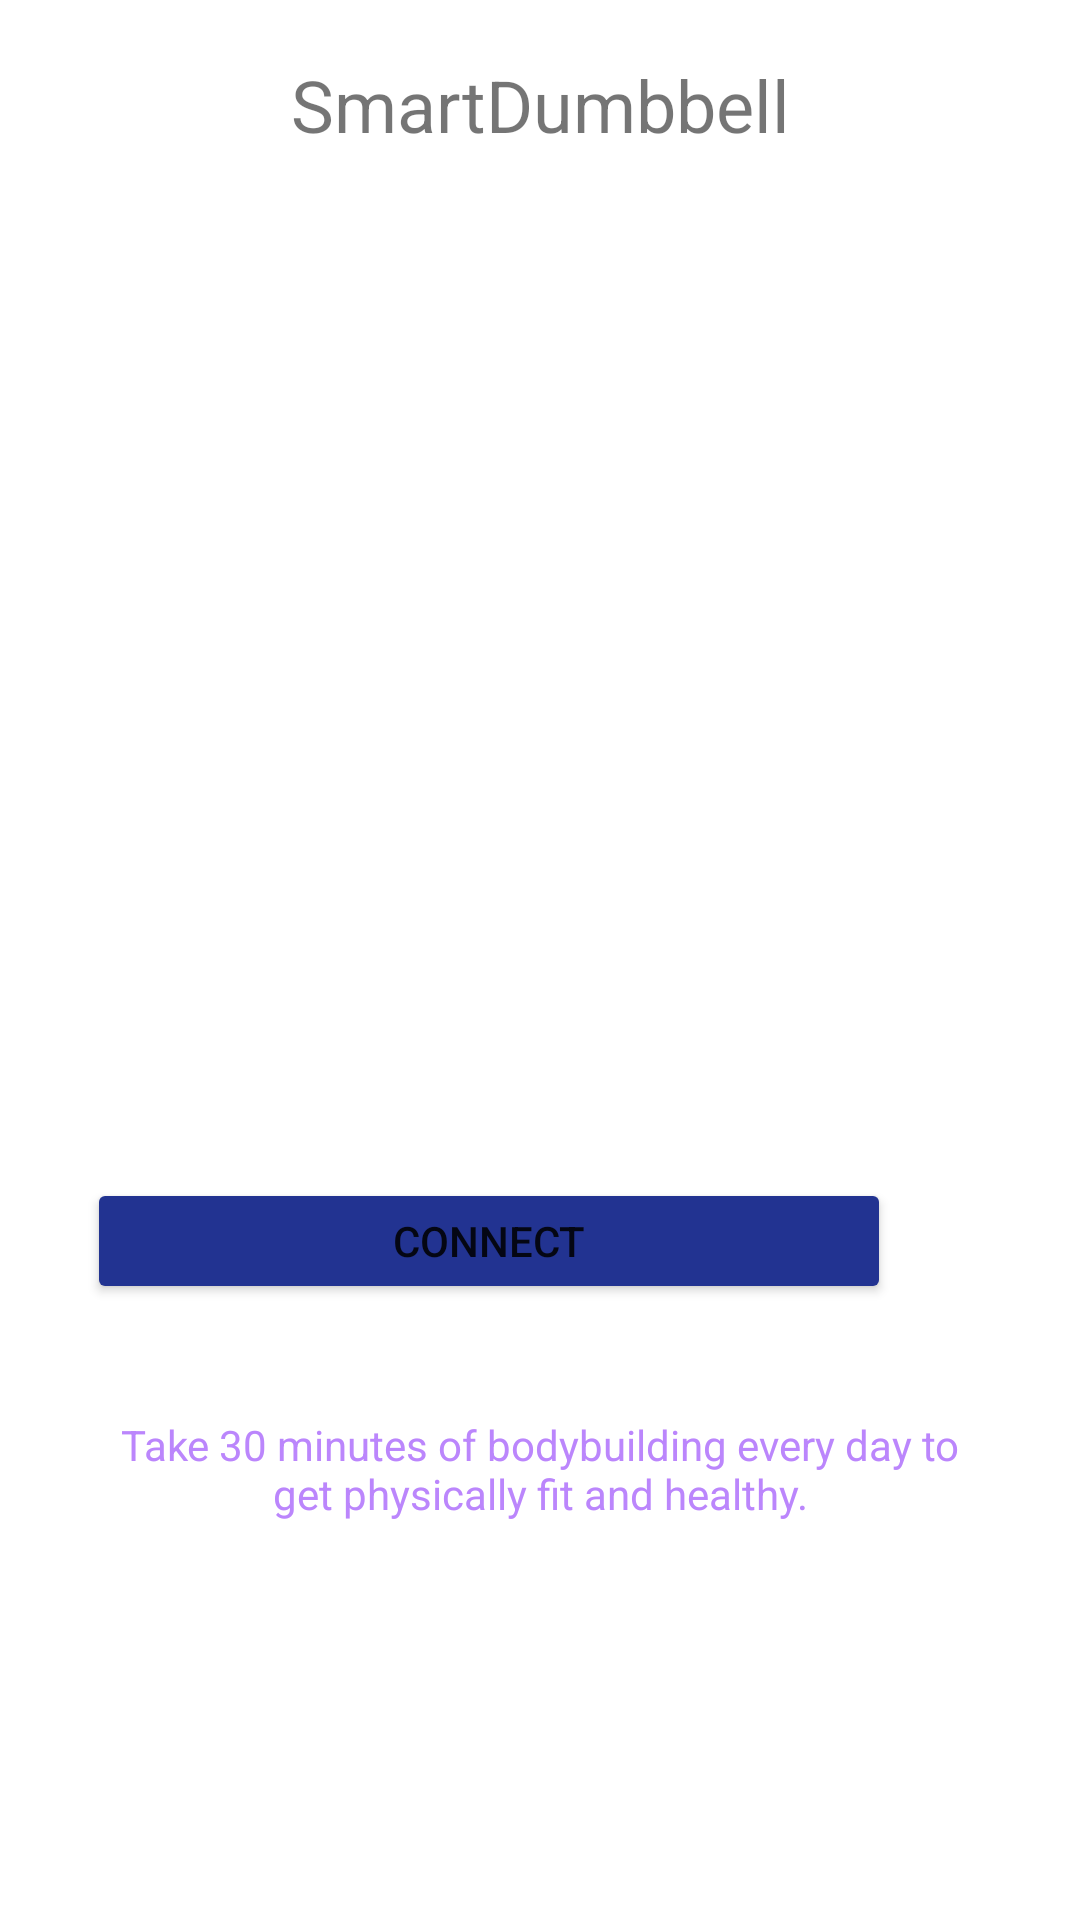

Here is an Android app screen rendered from its layout file. Give the layout XML and the strings, colors and styles it references.
<!-- AndroidManifest.xml: application theme Theme.ArdFitness -->
<!-- res/layout/connectdumbell.xml -->
<?xml version="1.0" encoding="utf-8"?>
<layout
    xmlns:android="http://schemas.android.com/apk/res/android"
    xmlns:app="http://schemas.android.com/apk/res-auto"
    xmlns:tools="http://schemas.android.com/tools">
    <androidx.constraintlayout.widget.ConstraintLayout
        android:layout_width="match_parent"
        android:layout_height="match_parent">


    <TextView
        android:id="@+id/textView3"
        android:layout_width="wrap_content"
        android:layout_height="wrap_content"
        android:layout_marginBottom="68dp"
        android:text="SmartDumbbell"
        android:textSize="24dp"
        app:layout_constraintBottom_toTopOf="@+id/imageView4"
        app:layout_constraintEnd_toEndOf="parent"
        app:layout_constraintStart_toStartOf="parent" />

    <androidx.constraintlayout.widget.Guideline
        android:id="@+id/guideline6"
        android:layout_width="wrap_content"
        android:layout_height="wrap_content"
        android:orientation="horizontal"
        app:layout_constraintGuide_begin="163dp" />

    <androidx.constraintlayout.widget.Guideline
        android:id="@+id/guideline7"
        android:layout_width="wrap_content"
        android:layout_height="wrap_content"
        android:orientation="vertical"
        app:layout_constraintGuide_begin="103dp" />

    <ImageView
        android:id="@+id/imageView4"
        android:layout_width="547dp"
        android:layout_height="484dp"
        android:layout_marginBottom="37dp"
        app:layout_constraintBottom_toBottomOf="parent"
        app:layout_constraintEnd_toEndOf="parent"
        app:layout_constraintStart_toStartOf="parent"
        app:srcCompat="@mipmap/bgshade" />

    <Button
        android:id="@+id/button"
        android:layout_width="268dp"
        android:layout_height="42dp"
        android:layout_marginStart="62dp"
        android:layout_marginLeft="62dp"
        android:layout_marginEnd="63dp"
        android:layout_marginRight="63dp"
        android:text="Connect"
        app:backgroundTint="#223391"
        app:layout_constraintEnd_toEndOf="parent"
        app:layout_constraintHorizontal_bias="1.0"
        app:layout_constraintStart_toStartOf="parent"
        app:layout_constraintTop_toBottomOf="@+id/imageView6" />

    <ImageView
        android:id="@+id/imageView6"
        android:layout_width="226dp"
        android:layout_height="192dp"
        app:layout_constraintBottom_toBottomOf="parent"
        app:layout_constraintEnd_toEndOf="parent"
        app:layout_constraintHorizontal_bias="0.497"
        app:layout_constraintStart_toStartOf="parent"
        app:layout_constraintTop_toTopOf="parent"
        app:layout_constraintVertical_bias="0.448"
        app:srcCompat="@mipmap/dumbell_foreground" />

    <TextView
        android:id="@+id/textView2"
        android:layout_width="283dp"
        android:layout_height="36dp"
        android:layout_marginTop="79dp"
        android:gravity="center"
        android:text="Take 30 minutes of bodybuilding every day to get physically fit and healthy."
        android:textColor="@color/purple_200"
        app:layout_constraintEnd_toEndOf="parent"
        app:layout_constraintStart_toStartOf="parent"
        app:layout_constraintTop_toBottomOf="@+id/imageView6" />

    </androidx.constraintlayout.widget.ConstraintLayout></layout>
<!-- resources referenced by this layout -->
<resources>
  <style name="Theme.ArdFitness" parent="Theme.MaterialComponents.DayNight.DarkActionBar">
          
          <item name="colorPrimary">@color/purple_500</item>
          <item name="colorPrimaryVariant">@color/purple_700</item>
          <item name="colorOnPrimary">@color/white</item>
          
          <item name="colorSecondary">@color/teal_200</item>
          <item name="colorSecondaryVariant">@color/teal_700</item>
          <item name="colorOnSecondary">@color/black</item>
          
          <item name="android:statusBarColor" tools:targetApi="l">?attr/colorPrimaryVariant</item>
          
      </style>
  <!-- not gathered from this repository: default colours our renderer supplied (Android Studio template values) -->
  <color name="purple_200">#FFBB86FC</color>
  <color name="purple_500">#FF6200EE</color>
  <color name="purple_700">#FF3700B3</color>
  <color name="teal_200">#FF03DAC5</color>
  <color name="teal_700">#FF018786</color>
  <color name="black">#FF000000</color>
  <color name="white">#FFFFFFFF</color>
</resources>
